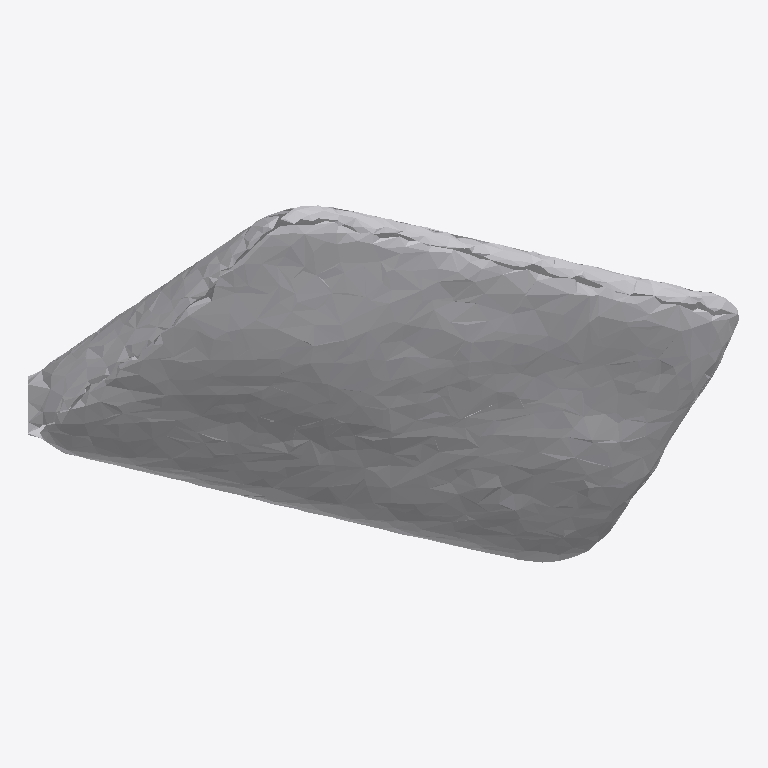
Plan cut of the same IFC building model at storey 'Ground Floor' (level 0.00 m, cut at 1.40 m), seen from above with north up, elements coloured by IFC class: 1 other element (light grey). No cut surface shows.
Extent 0.969 m × 0.487 m × 0.784 m (x, y, z). Storeys (1): Ground Floor at 0.00 m. Elements (1): 1 IfcFurniture.

HEADER;
FILE_DESCRIPTION(('ViewDefinition [CoordinationView]'),'2;1');
FILE_NAME('','2026-07-12T06:35:42',(''),(''),'IfcOpenShell 0.8.0','IfcOpenShell 0.8.0','');
FILE_SCHEMA(('IFC4'));
ENDSEC;
DATA;
#17=IFCPROJECT('0MU7lqW4v7XwXy1k2tF__t',#5,'Office Project',$,$,$,$,(#15),#10);
#20=IFCSITE('1V9Ee3WazA4ffunPZSkqoU',#5,'Site',$,$,#19,$,$,.ELEMENT.,$,$,$,$,$);
#22=IFCBUILDING('1FEkq$yFLBNPFW8jTipvOJ',#5,'Building',$,$,#21,$,$,.ELEMENT.,$,$,$);
#24=IFCBUILDINGSTOREY('3RwJ2NbGXDHfy4_Qpxtl$V',#5,'Ground Floor',$,$,#23,$,$,.ELEMENT.,0.0);
#35=IFCFURNITURE('0H2gcv59P54esYJAn2y7WS',#5,'list01_laptop',$,$,#34,#31,$,$);
ENDSEC;
